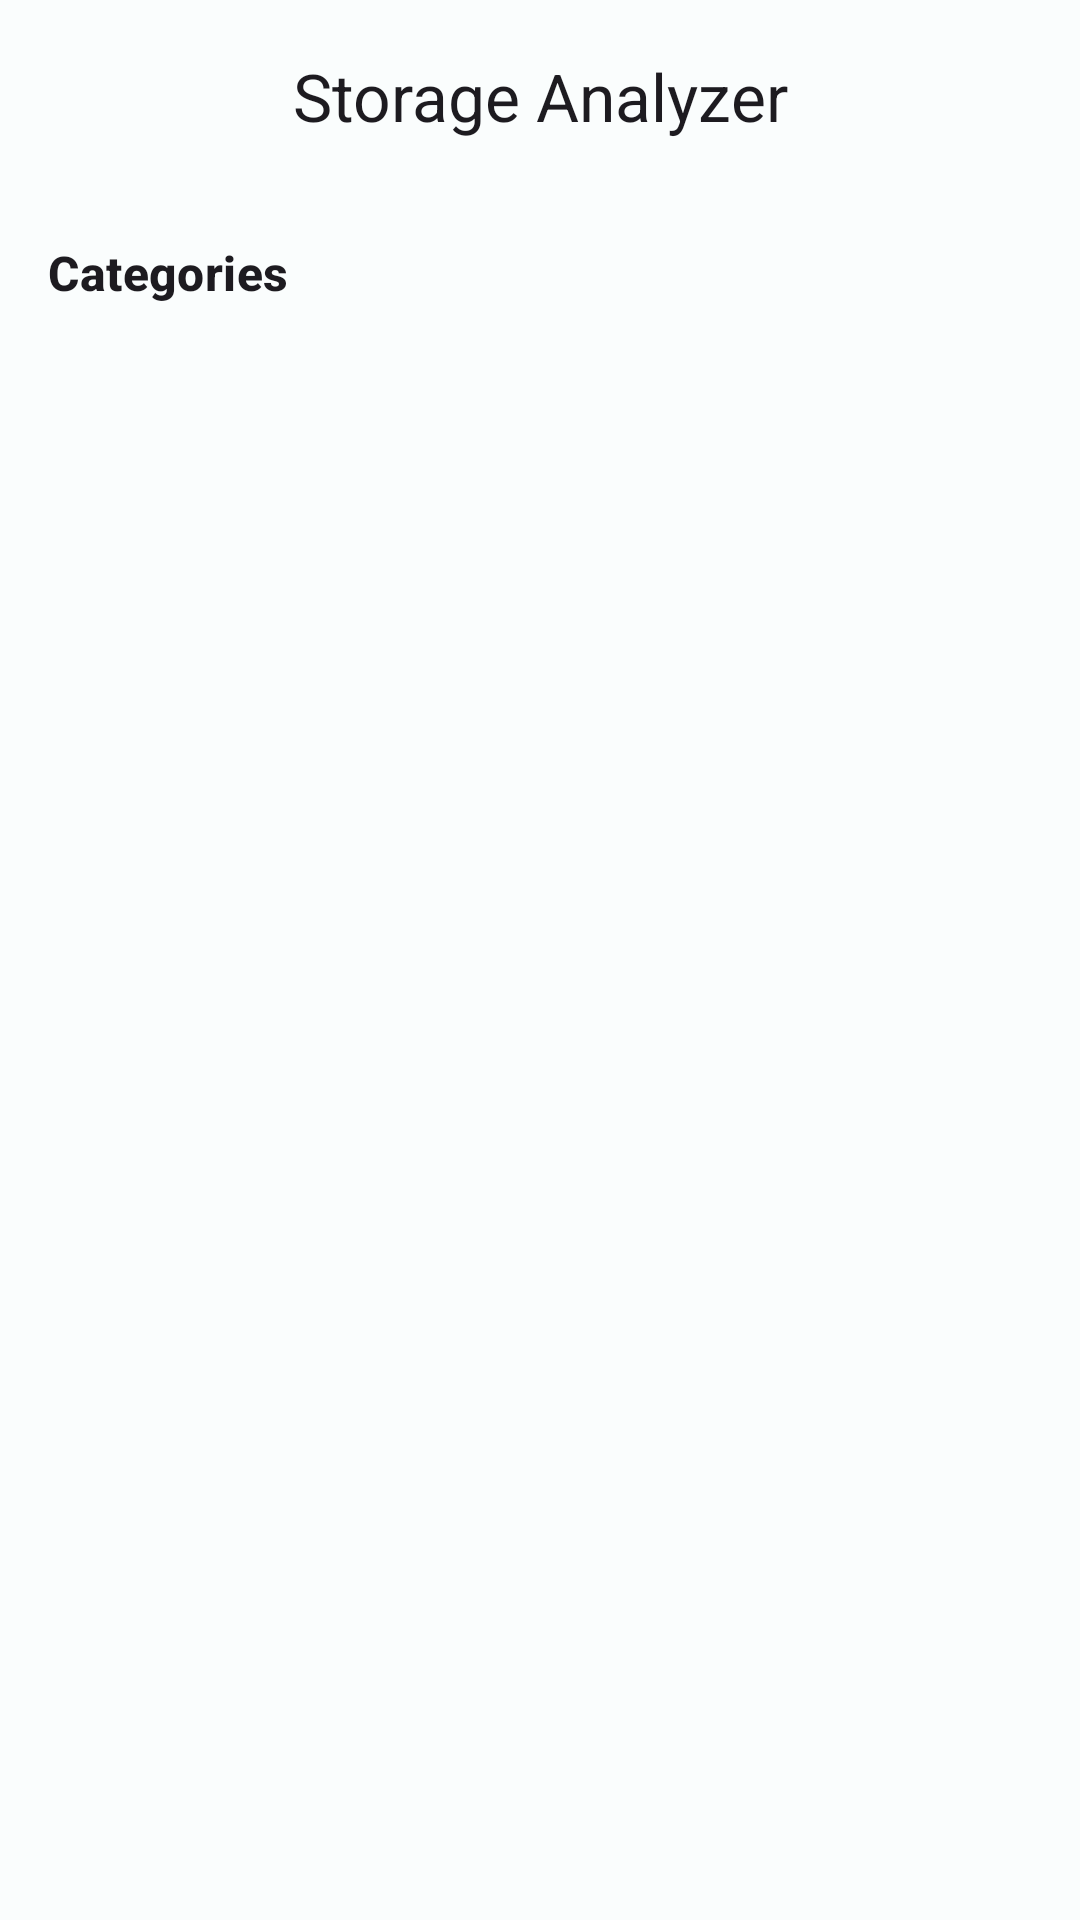

Produce the Android XML layout that renders to this screen, including the resource entries it uses.
<!-- AndroidManifest.xml: application theme Theme.NeoCleanse -->
<!-- res/layout/fragment_storage.xml -->
<?xml version="1.0" encoding="utf-8"?>
<androidx.coordinatorlayout.widget.CoordinatorLayout xmlns:android="http://schemas.android.com/apk/res/android"
    xmlns:app="http://schemas.android.com/apk/res-auto"
    xmlns:tools="http://schemas.android.com/tools"
    android:layout_width="match_parent"
    android:layout_height="match_parent"
    android:background="?attr/colorSurface">

    <com.google.android.material.appbar.AppBarLayout
        android:id="@+id/app_bar"
        android:layout_width="match_parent"
        android:layout_height="wrap_content"
        android:background="@android:color/transparent"
        app:elevation="0dp">

        <com.google.android.material.appbar.MaterialToolbar
            android:id="@+id/toolbar"
            android:layout_width="match_parent"
            android:layout_height="?attr/actionBarSize"
            app:title="Storage Analyzer"
            app:titleCentered="true"
            app:titleTextAppearance="?attr/textAppearanceTitleLarge" />

    </com.google.android.material.appbar.AppBarLayout>

    <androidx.core.widget.NestedScrollView
        android:layout_width="match_parent"
        android:layout_height="match_parent"
        app:layout_behavior="@string/appbar_scrolling_view_behavior">

        <LinearLayout
            android:layout_width="match_parent"
            android:layout_height="wrap_content"
            android:orientation="vertical"
            android:padding="@dimen/spacing_md">

            <include layout="@layout/layout_loading_state" android:id="@+id/loading_state" android:visibility="gone"/>

            <TextView
                android:layout_width="wrap_content"
                android:layout_height="wrap_content"
                android:layout_marginBottom="@dimen/spacing_sm"
                android:text="Categories"
                android:textAppearance="?attr/textAppearanceTitleMedium"
                android:textStyle="bold" />

            <androidx.recyclerview.widget.RecyclerView
                android:id="@+id/rv_categories"
                android:layout_width="match_parent"
                android:layout_height="wrap_content"
                android:nestedScrollingEnabled="false"
                tools:listitem="@layout/item_storage_category" />

        </LinearLayout>
    </androidx.core.widget.NestedScrollView>
</androidx.coordinatorlayout.widget.CoordinatorLayout>
<!-- res/layout/layout_loading_state.xml (included above) -->
<?xml version="1.0" encoding="utf-8"?>
<FrameLayout xmlns:android="http://schemas.android.com/apk/res/android"
    android:layout_width="match_parent"
    android:layout_height="match_parent">

    <ProgressBar
        android:layout_width="wrap_content"
        android:layout_height="wrap_content"
        android:layout_gravity="center"
        android:indeterminate="true" />
</FrameLayout>
<!-- res/layout/item_storage_category.xml (included above) -->
<?xml version="1.0" encoding="utf-8"?>
<LinearLayout xmlns:android="http://schemas.android.com/apk/res/android"
    xmlns:app="http://schemas.android.com/apk/res-auto"
    android:layout_width="match_parent"
    android:layout_height="wrap_content"
    android:orientation="horizontal"
    android:paddingVertical="@dimen/spacing_sm"
    android:gravity="center_vertical">

    <ImageView
        android:id="@+id/iv_category_icon"
        android:layout_width="40dp"
        android:layout_height="40dp"
        android:background="?attr/colorSecondaryContainer"
        android:padding="8dp"
        android:src="@drawable/ic_storage"
        app:tint="?attr/colorOnSecondaryContainer" />

    <LinearLayout
        android:layout_width="0dp"
        android:layout_height="wrap_content"
        android:layout_weight="1"
        android:layout_marginStart="@dimen/spacing_md"
        android:orientation="vertical">

        <TextView
            android:id="@+id/tv_category_name"
            android:layout_width="wrap_content"
            android:layout_height="wrap_content"
            android:text="Images"
            android:textAppearance="?attr/textAppearanceBodyLarge"
            android:textStyle="bold" />

        <ProgressBar
            android:id="@+id/pb_category"
            style="?android:attr/progressBarStyleHorizontal"
            android:layout_width="match_parent"
            android:layout_height="wrap_content"
            android:layout_marginTop="@dimen/spacing_xs"
            android:max="100"
            android:progress="30" />
    </LinearLayout>

    <TextView
        android:id="@+id/tv_category_size"
        android:layout_width="wrap_content"
        android:layout_height="wrap_content"
        android:layout_marginStart="@dimen/spacing_md"
        android:text="15 GB"
        android:textAppearance="?attr/textAppearanceBodyMedium"
        android:textColor="?attr/colorOnSurfaceVariant" />

</LinearLayout>
<!-- resources referenced by this layout -->
<resources>
  <dimen name="spacing_md">16dp</dimen>
  <dimen name="spacing_sm">8dp</dimen>
  <dimen name="spacing_xs">4dp</dimen>
  <!-- drawable ic_storage (drawable) -->
  <vector xmlns:android="http://schemas.android.com/apk/res/android"
      android:width="24dp"
      android:height="24dp"
      android:viewportWidth="24"
      android:viewportHeight="24">
    <path
        android:pathData="M19,3H5c-1.1,0 -2,0.9 -2,2v14c0,1.1 0.9,2 2,2h14c1.1,0 2,-0.9 2,-2V5c0,-1.1 -0.9,-2 -2,-2zM9,17H7v-7h2v7zM13,17h-2V7h2v10zM17,17h-2v-4h2v4z"
        android:fillColor="?attr/colorControlNormal"/>
  </vector>
  <color name="md_theme_light_primary">#006874</color>
  <color name="md_theme_light_onPrimary">#FFFFFF</color>
  <color name="md_theme_light_primaryContainer">#97F0FF</color>
  <color name="md_theme_light_onPrimaryContainer">#001F24</color>
  <color name="md_theme_light_secondary">#4A6267</color>
  <color name="md_theme_light_onSecondary">#FFFFFF</color>
  <color name="md_theme_light_secondaryContainer">#CDE7EC</color>
  <color name="md_theme_light_onSecondaryContainer">#051F23</color>
  <color name="md_theme_light_tertiary">#525E7D</color>
  <color name="md_theme_light_onTertiary">#FFFFFF</color>
  <color name="md_theme_light_tertiaryContainer">#DAE2FF</color>
  <color name="md_theme_light_onTertiaryContainer">#0E1B37</color>
  <color name="md_theme_light_error">#BA1A1A</color>
  <color name="md_theme_light_errorContainer">#FFDAD6</color>
  <color name="md_theme_light_onError">#FFFFFF</color>
  <color name="md_theme_light_onErrorContainer">#410002</color>
  <color name="md_theme_light_background">#FAFDFD</color>
  <color name="md_theme_light_onBackground">#191C1D</color>
  <color name="md_theme_light_surface">#FAFDFD</color>
  <color name="md_theme_light_onSurface">#191C1D</color>
  <color name="md_theme_light_surfaceVariant">#DBE4E6</color>
  <color name="md_theme_light_onSurfaceVariant">#3F484A</color>
  <color name="md_theme_light_outline">#6F797A</color>
  <style name="ShapeAppearance.NeoCleanse.Small" parent="ShapeAppearance.Material3.Corner.Small">
          <item name="cornerSize">8dp</item>
      </style>
  <style name="ShapeAppearance.NeoCleanse.Medium" parent="ShapeAppearance.Material3.Corner.Medium">
          <item name="cornerSize">16dp</item>
      </style>
  <style name="ShapeAppearance.NeoCleanse.Large" parent="ShapeAppearance.Material3.Corner.Large">
          <item name="cornerSize">24dp</item>
      </style>
</resources>
